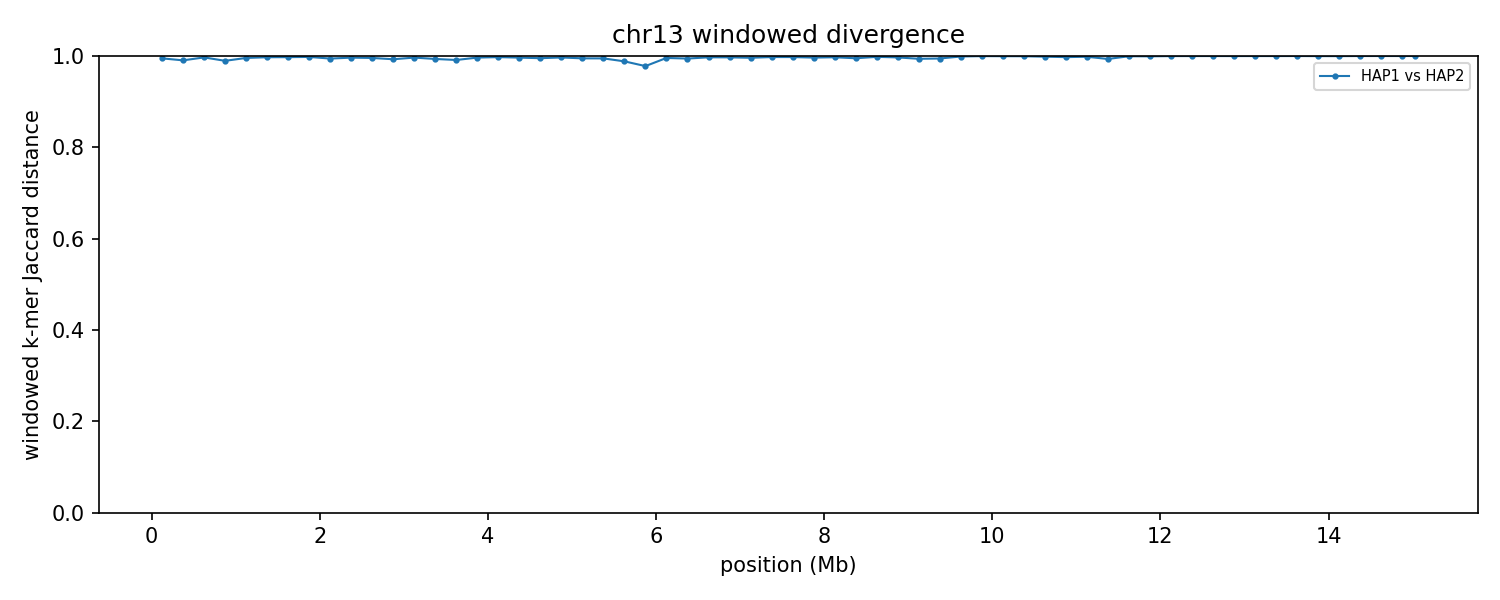

Source data for this figure (header and first rows):
group	win_start	win_end	unit_a	unit_b	hap_a	hap_b	chrom_a	chrom_b	kmers_a	kmers_b	shared	union	jaccard_distance
chr13	1	250000	HAP1_chr13	HAP2_chr13	HAP1	HAP2	13	13	233784	232821	2399	464206	0.9948
chr13	250001	500000	HAP1_chr13	HAP2_chr13	HAP1	HAP2	13	13	238287	243462	4550	477199	0.9905
chr13	500001	750000	HAP1_chr13	HAP2_chr13	HAP1	HAP2	13	13	245130	243812	1506	487436	0.9969
chr13	750001	1000000	HAP1_chr13	HAP2_chr13	HAP1	HAP2	13	13	242496	241880	5066	479310	0.9894
chr13	1000001	1250000	HAP1_chr13	HAP2_chr13	HAP1	HAP2	13	13	246493	219505	1968	464030	0.9958
chr13	1250001	1500000	HAP1_chr13	HAP2_chr13	HAP1	HAP2	13	13	227547	244913	1276	471184	0.9973
chr13	1500001	1750000	HAP1_chr13	HAP2_chr13	HAP1	HAP2	13	13	235814	240991	1198	475607	0.9975
chr13	1750001	2000000	HAP1_chr13	HAP2_chr13	HAP1	HAP2	13	13	246604	235817	988	481433	0.9979
chr13	2000001	2250000	HAP1_chr13	HAP2_chr13	HAP1	HAP2	13	13	245191	241528	2718	484001	0.9944
chr13	2250001	2500000	HAP1_chr13	HAP2_chr13	HAP1	HAP2	13	13	242027	241031	1736	481322	0.9964
chr13	2500001	2750000	HAP1_chr13	HAP2_chr13	HAP1	HAP2	13	13	246247	243443	2086	487604	0.9957
chr13	2750001	3000000	HAP1_chr13	HAP2_chr13	HAP1	HAP2	13	13	246683	234646	3408	477921	0.9929
chr13	3000001	3250000	HAP1_chr13	HAP2_chr13	HAP1	HAP2	13	13	236999	242052	1661	477390	0.9965
chr13	3250001	3500000	HAP1_chr13	HAP2_chr13	HAP1	HAP2	13	13	247225	243041	3158	487108	0.9935
chr13	3500001	3750000	HAP1_chr13	HAP2_chr13	HAP1	HAP2	13	13	242516	245443	4219	483740	0.9913
chr13	3750001	4000000	HAP1_chr13	HAP2_chr13	HAP1	HAP2	13	13	240915	241124	1670	480369	0.9965
chr13	4000001	4250000	HAP1_chr13	HAP2_chr13	HAP1	HAP2	13	13	244709	165939	1002	409646	0.9976
chr13	4250001	4500000	HAP1_chr13	HAP2_chr13	HAP1	HAP2	13	13	246992	246045	1754	491283	0.9964
chr13	4500001	4750000	HAP1_chr13	HAP2_chr13	HAP1	HAP2	13	13	246149	245194	2348	488995	0.9952
chr13	4750001	5000000	HAP1_chr13	HAP2_chr13	HAP1	HAP2	13	13	241221	245799	1566	485454	0.9968
chr13	5000001	5250000	HAP1_chr13	HAP2_chr13	HAP1	HAP2	13	13	243281	235738	2452	476567	0.9949
chr13	5250001	5500000	HAP1_chr13	HAP2_chr13	HAP1	HAP2	13	13	239168	243925	2518	480575	0.9948
chr13	5500001	5750000	HAP1_chr13	HAP2_chr13	HAP1	HAP2	13	13	243776	243612	5655	481733	0.9883
chr13	5750001	6000000	HAP1_chr13	HAP2_chr13	HAP1	HAP2	13	13	243564	247037	10613	479988	0.9779
chr13	6000001	6250000	HAP1_chr13	HAP2_chr13	HAP1	HAP2	13	13	242278	238437	2043	478672	0.9957
chr13	6250001	6500000	HAP1_chr13	HAP2_chr13	HAP1	HAP2	13	13	242895	245114	2725	485284	0.9944
chr13	6500001	6750000	HAP1_chr13	HAP2_chr13	HAP1	HAP2	13	13	243215	243400	1397	485218	0.9971
chr13	6750001	7000000	HAP1_chr13	HAP2_chr13	HAP1	HAP2	13	13	242708	245006	1454	486260	0.997
chr13	7000001	7250000	HAP1_chr13	HAP2_chr13	HAP1	HAP2	13	13	243797	243875	1890	485782	0.9961
chr13	7250001	7500000	HAP1_chr13	HAP2_chr13	HAP1	HAP2	13	13	234640	246261	1117	479784	0.9977
chr13	7500001	7750000	HAP1_chr13	HAP2_chr13	HAP1	HAP2	13	13	224833	247507	1097	471243	0.9977
chr13	7750001	8000000	HAP1_chr13	HAP2_chr13	HAP1	HAP2	13	13	242955	230238	1656	471537	0.9965
chr13	8000001	8250000	HAP1_chr13	HAP2_chr13	HAP1	HAP2	13	13	224577	246167	1278	469466	0.9973
chr13	8250001	8500000	HAP1_chr13	HAP2_chr13	HAP1	HAP2	13	13	246487	245588	2434	489641	0.995
chr13	8500001	8750000	HAP1_chr13	HAP2_chr13	HAP1	HAP2	13	13	238738	217535	855	455418	0.9981
chr13	8750001	9000000	HAP1_chr13	HAP2_chr13	HAP1	HAP2	13	13	243971	245163	1505	487629	0.9969
chr13	9000001	9250000	HAP1_chr13	HAP2_chr13	HAP1	HAP2	13	13	237764	238842	2887	473719	0.9939
chr13	9250001	9500000	HAP1_chr13	HAP2_chr13	HAP1	HAP2	13	13	238552	243862	2629	479785	0.9945
chr13	9500001	9750000	HAP1_chr13	HAP2_chr13	HAP1	HAP2	13	13	39737	237986	309	277414	0.9989
chr13	9750001	10000000	HAP1_chr13	HAP2_chr13	HAP1	HAP2	13	13	17928	247495	73	265350	0.9997
chr13	10000001	10250000	HAP1_chr13	HAP2_chr13	HAP1	HAP2	13	13	39931	247910	124	287717	0.9996
chr13	10250001	10500000	HAP1_chr13	HAP2_chr13	HAP1	HAP2	13	13	50548	246674	150	297072	0.9995
chr13	10500001	10750000	HAP1_chr13	HAP2_chr13	HAP1	HAP2	13	13	133507	241104	555	374056	0.9985
chr13	10750001	11000000	HAP1_chr13	HAP2_chr13	HAP1	HAP2	13	13	234368	247942	1174	481136	0.9976
chr13	11000001	11250000	HAP1_chr13	HAP2_chr13	HAP1	HAP2	13	13	196587	245376	721	441242	0.9984
chr13	11250001	11500000	HAP1_chr13	HAP2_chr13	HAP1	HAP2	13	13	238953	247085	3145	482893	0.9935
chr13	11500001	11750000	HAP1_chr13	HAP2_chr13	HAP1	HAP2	13	13	95337	247577	192	342722	0.9994
chr13	11750001	12000000	HAP1_chr13	HAP2_chr13	HAP1	HAP2	13	13	112809	245344	259	357894	0.9993
chr13	12000001	12250000	HAP1_chr13	HAP2_chr13	HAP1	HAP2	13	13	19679	236796	55	256420	0.9998
chr13	12250001	12500000	HAP1_chr13	HAP2_chr13	HAP1	HAP2	13	13	13280	238685	39	251926	0.9998
chr13	12500001	12750000	HAP1_chr13	HAP2_chr13	HAP1	HAP2	13	13	8885	246108	27	254966	0.9999
chr13	12750001	13000000	HAP1_chr13	HAP2_chr13	HAP1	HAP2	13	13	13654	239200	39	252815	0.9998
chr13	13000001	13250000	HAP1_chr13	HAP2_chr13	HAP1	HAP2	13	13	7097	244998	28	252067	0.9999
chr13	13250001	13500000	HAP1_chr13	HAP2_chr13	HAP1	HAP2	13	13	3337	247869	37	251169	0.9999
chr13	13500001	13750000	HAP1_chr13	HAP2_chr13	HAP1	HAP2	13	13	8817	246448	16	255249	0.9999
chr13	13750001	14000000	HAP1_chr13	HAP2_chr13	HAP1	HAP2	13	13	21083	247261	68	268276	0.9997
chr13	14000001	14250000	HAP1_chr13	HAP2_chr13	HAP1	HAP2	13	13	11371	244257	73	255555	0.9997
chr13	14250001	14500000	HAP1_chr13	HAP2_chr13	HAP1	HAP2	13	13	5819	247226	18	253027	0.9999
chr13	14500001	14750000	HAP1_chr13	HAP2_chr13	HAP1	HAP2	13	13	3885	246338	13	250210	0.9999
chr13	14750001	15000000	HAP1_chr13	HAP2_chr13	HAP1	HAP2	13	13	4025	245730	21	249734	0.9999
... 1 more rows
